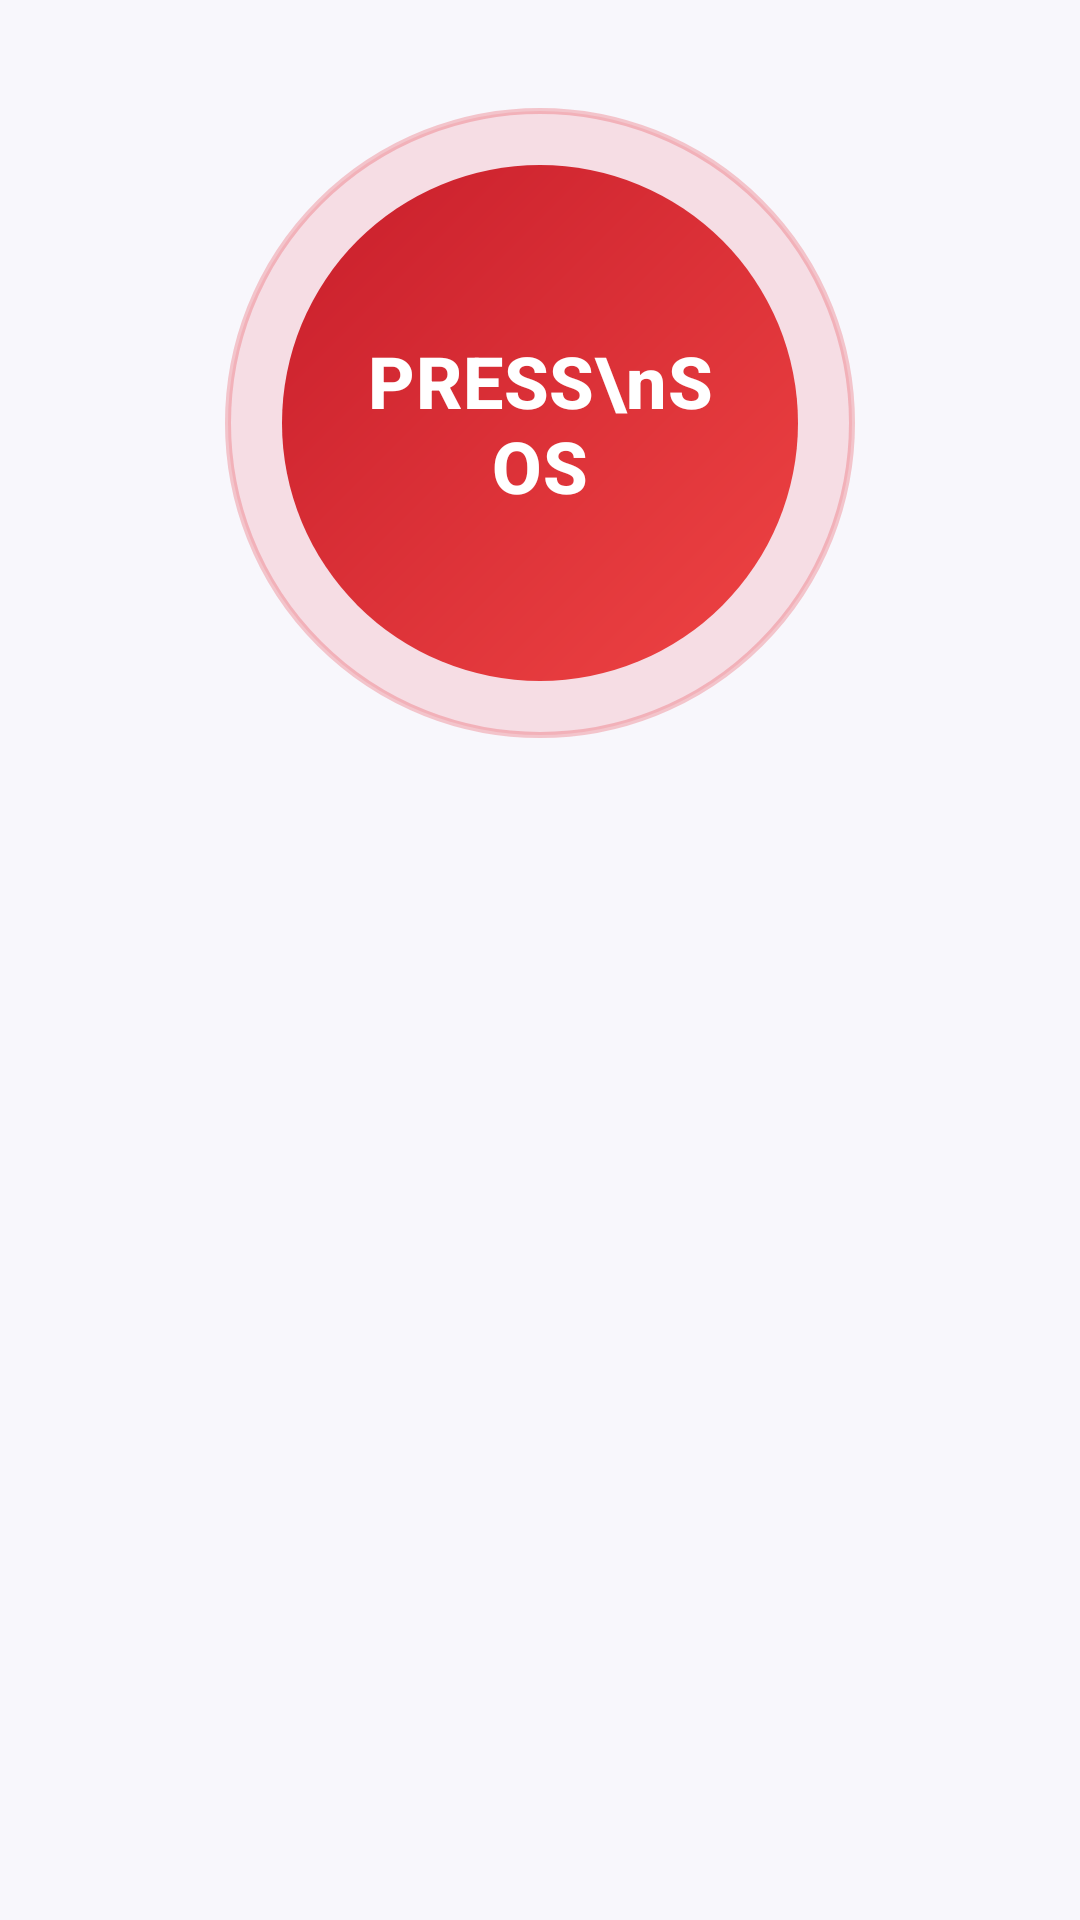

Android layout source for this screen:
<!-- AndroidManifest.xml: application theme Theme.SafeMe -->
<!-- res/layout/fragment_emergency_sos.xml -->
<?xml version="1.0" encoding="utf-8"?>
<ScrollView xmlns:android="http://schemas.android.com/apk/res/android"
    xmlns:app="http://schemas.android.com/apk/res-auto"
    android:layout_width="match_parent"
    android:layout_height="match_parent"
    android:background="@color/safeme_background"
    android:fillViewport="true">

    <LinearLayout
        android:layout_width="match_parent"
        android:layout_height="wrap_content"
        android:gravity="center_horizontal"
        android:orientation="vertical"
        android:padding="16dp">

        
        <com.google.android.material.card.MaterialCardView
            android:id="@+id/cardSosActiveBanner"
            android:layout_width="match_parent"
            android:layout_height="wrap_content"
            android:visibility="gone"
            app:cardBackgroundColor="@color/safeme_emergency_red"
            app:cardCornerRadius="18dp">

            <LinearLayout
                android:layout_width="match_parent"
                android:layout_height="wrap_content"
                android:orientation="vertical"
                android:padding="16dp">

                <TextView
                    android:layout_width="wrap_content"
                    android:layout_height="wrap_content"
                    android:text="SOS ALERT ACTIVE"
                    android:textColor="@color/safeme_white"
                    android:textSize="18sp"
                    android:textStyle="bold" />

                <TextView
                    android:id="@+id/tvSosCreatedAt"
                    android:layout_width="wrap_content"
                    android:layout_height="wrap_content"
                    android:layout_marginTop="4dp"
                    android:textColor="#FFE4E6"
                    android:textSize="12sp" />

                <TextView
                    android:id="@+id/tvSosCoordinates"
                    android:layout_width="wrap_content"
                    android:layout_height="wrap_content"
                    android:layout_marginTop="4dp"
                    android:textColor="@color/safeme_white"
                    android:textSize="13sp"
                    android:textStyle="bold" />

                <TextView
                    android:id="@+id/tvSosNotifStatus"
                    android:layout_width="wrap_content"
                    android:layout_height="wrap_content"
                    android:layout_marginTop="4dp"
                    android:textColor="#FFE4E6"
                    android:textSize="12sp" />
            </LinearLayout>
        </com.google.android.material.card.MaterialCardView>

        
        <FrameLayout
            android:id="@+id/layoutTriggerSosContainer"
            android:layout_width="210dp"
            android:layout_height="210dp"
            android:layout_marginTop="20dp">

            <View
                android:layout_width="match_parent"
                android:layout_height="match_parent"
                android:background="@drawable/bg_sos_pulse_ring" />

            <com.google.android.material.button.MaterialButton
                android:id="@+id/btnTriggerSosMain"
                android:layout_width="172dp"
                android:layout_height="172dp"
                android:layout_gravity="center"
                android:background="@drawable/bg_sos_circle"
                android:text="PRESS\nSOS"
                android:textColor="@color/safeme_white"
                android:textSize="24sp"
                android:textStyle="bold"
                app:backgroundTint="@null"
                app:cornerRadius="86dp" />
        </FrameLayout>

        <ProgressBar
            android:id="@+id/progressSos"
            android:layout_width="32dp"
            android:layout_height="32dp"
            android:layout_marginTop="12dp"
            android:visibility="gone" />

        <TextView
            android:id="@+id/tvSosError"
            android:layout_width="match_parent"
            android:layout_height="wrap_content"
            android:layout_marginTop="10dp"
            android:background="@color/safeme_emergency_red_soft"
            android:padding="10dp"
            android:textColor="@color/safeme_emergency_red"
            android:visibility="gone" />

        
        <LinearLayout
            android:id="@+id/layoutSosResponses"
            android:layout_width="match_parent"
            android:layout_height="wrap_content"
            android:layout_marginTop="16dp"
            android:orientation="vertical"
            android:visibility="gone">

            <LinearLayout
                android:layout_width="match_parent"
                android:layout_height="wrap_content"
                android:gravity="center_vertical"
                android:orientation="horizontal">

                <TextView
                    android:layout_width="0dp"
                    android:layout_height="wrap_content"
                    android:layout_weight="1"
                    android:text="Emergency Contact Responses"
                    android:textColor="@color/safeme_text_main"
                    android:textSize="16sp"
                    android:textStyle="bold" />

                <com.google.android.material.button.MaterialButton
                    android:id="@+id/btnRefreshSosStatus"
                    style="@style/Widget.Material3.Button.TextButton"
                    android:layout_width="wrap_content"
                    android:layout_height="40dp"
                    android:text="Refresh"
                    app:icon="@drawable/ic_refresh" />
            </LinearLayout>

            <androidx.recyclerview.widget.RecyclerView
                android:id="@+id/rvSosAcknowledgements"
                android:layout_width="match_parent"
                android:layout_height="wrap_content"
                android:layout_marginTop="6dp"
                android:nestedScrollingEnabled="false" />

            <TextView
                android:id="@+id/tvNoAcknowledgementsYet"
                android:layout_width="match_parent"
                android:layout_height="wrap_content"
                android:layout_marginTop="6dp"
                android:text="Awaiting acknowledgements from notified contacts…"
                android:textColor="@color/safeme_text_secondary"
                android:textSize="13sp" />

            <com.google.android.material.button.MaterialButton
                android:id="@+id/btnResolveSos"
                android:layout_width="match_parent"
                android:layout_height="52dp"
                android:layout_marginTop="16dp"
                android:backgroundTint="@color/safeme_success_green"
                android:text="I Am Safe — Resolve SOS"
                android:textAllCaps="false"
                android:textStyle="bold"
                app:cornerRadius="14dp" />
        </LinearLayout>

    </LinearLayout>
</ScrollView>
<!-- resources referenced by this layout -->
<resources>
  <color name="safeme_background">#F8F7FC</color>
  <color name="safeme_emergency_red">#E53945</color>
  <color name="safeme_emergency_red_soft">#FEE2E2</color>
  <color name="safeme_success_green">#16A34A</color>
  <color name="safeme_text_main">#20202A</color>
  <color name="safeme_text_secondary">#777586</color>
  <color name="safeme_white">#FFFFFF</color>
  <!-- drawable bg_sos_circle (drawable) -->
  <?xml version="1.0" encoding="utf-8"?>
  <shape xmlns:android="http://schemas.android.com/apk/res/android"
      android:shape="oval">
      <gradient
          android:angle="135"
          android:startColor="#EF4444"
          android:endColor="#C81E2B"
          android:type="linear" />
  </shape>
  <!-- drawable bg_sos_pulse_ring (drawable) -->
  <?xml version="1.0" encoding="utf-8"?>
  <shape xmlns:android="http://schemas.android.com/apk/res/android"
      android:shape="oval">
      <solid android:color="#22E53945" />
      <stroke
          android:width="2dp"
          android:color="#44E53945" />
  </shape>
  <!-- drawable ic_refresh (drawable) -->
  <vector xmlns:android="http://schemas.android.com/apk/res/android" android:width="24dp" android:height="24dp" android:viewportWidth="24" android:viewportHeight="24">
      <path android:fillColor="#FF000000" android:pathData="M17.65,6.35A7.958,7.958 0 0,0 12,4A8,8 0 0,0 4,12A8,8 0 0,0 12,20C15.73,20 18.84,17.45 19.73,14H17.65C16.83,16.33 14.61,18 12,18A6,6 0 0,1 6,12A6,6 0 0,1 12,6C13.66,6 15.14,6.69 16.22,7.78L13,11H20V4L17.65,6.35Z"/>
  </vector>
  <style name="Theme.SafeMe" parent="Theme.Material3.DayNight.NoActionBar">
          <item name="colorPrimary">@color/safeme_primary</item>
          <item name="colorOnPrimary">@color/safeme_white</item>
          <item name="colorPrimaryContainer">@color/safeme_light_lavender</item>
          <item name="colorOnPrimaryContainer">@color/safeme_deep_purple</item>
          <item name="colorSecondary">@color/safeme_deep_purple</item>
          <item name="colorOnSecondary">@color/safeme_white</item>
          <item name="colorError">@color/safeme_emergency_red</item>
          <item name="colorOnError">@color/safeme_white</item>
          <item name="android:colorBackground">@color/safeme_background</item>
          <item name="colorSurface">@color/safeme_surface</item>
          <item name="colorOnSurface">@color/safeme_text_main</item>
          <item name="colorOnSurfaceVariant">@color/safeme_text_secondary</item>
          <item name="colorOutline">@color/safeme_border</item>
          <item name="android:statusBarColor">@android:color/transparent</item>
          <item name="android:navigationBarColor">@color/safeme_surface</item>
          <item name="android:windowLightStatusBar">true</item>
      </style>
  <color name="safeme_primary">#6C3CE9</color>
  <color name="safeme_light_lavender">#F1ECFF</color>
  <color name="safeme_deep_purple">#402080</color>
  <color name="safeme_surface">#FFFFFF</color>
  <color name="safeme_border">#E5E1F2</color>
</resources>
